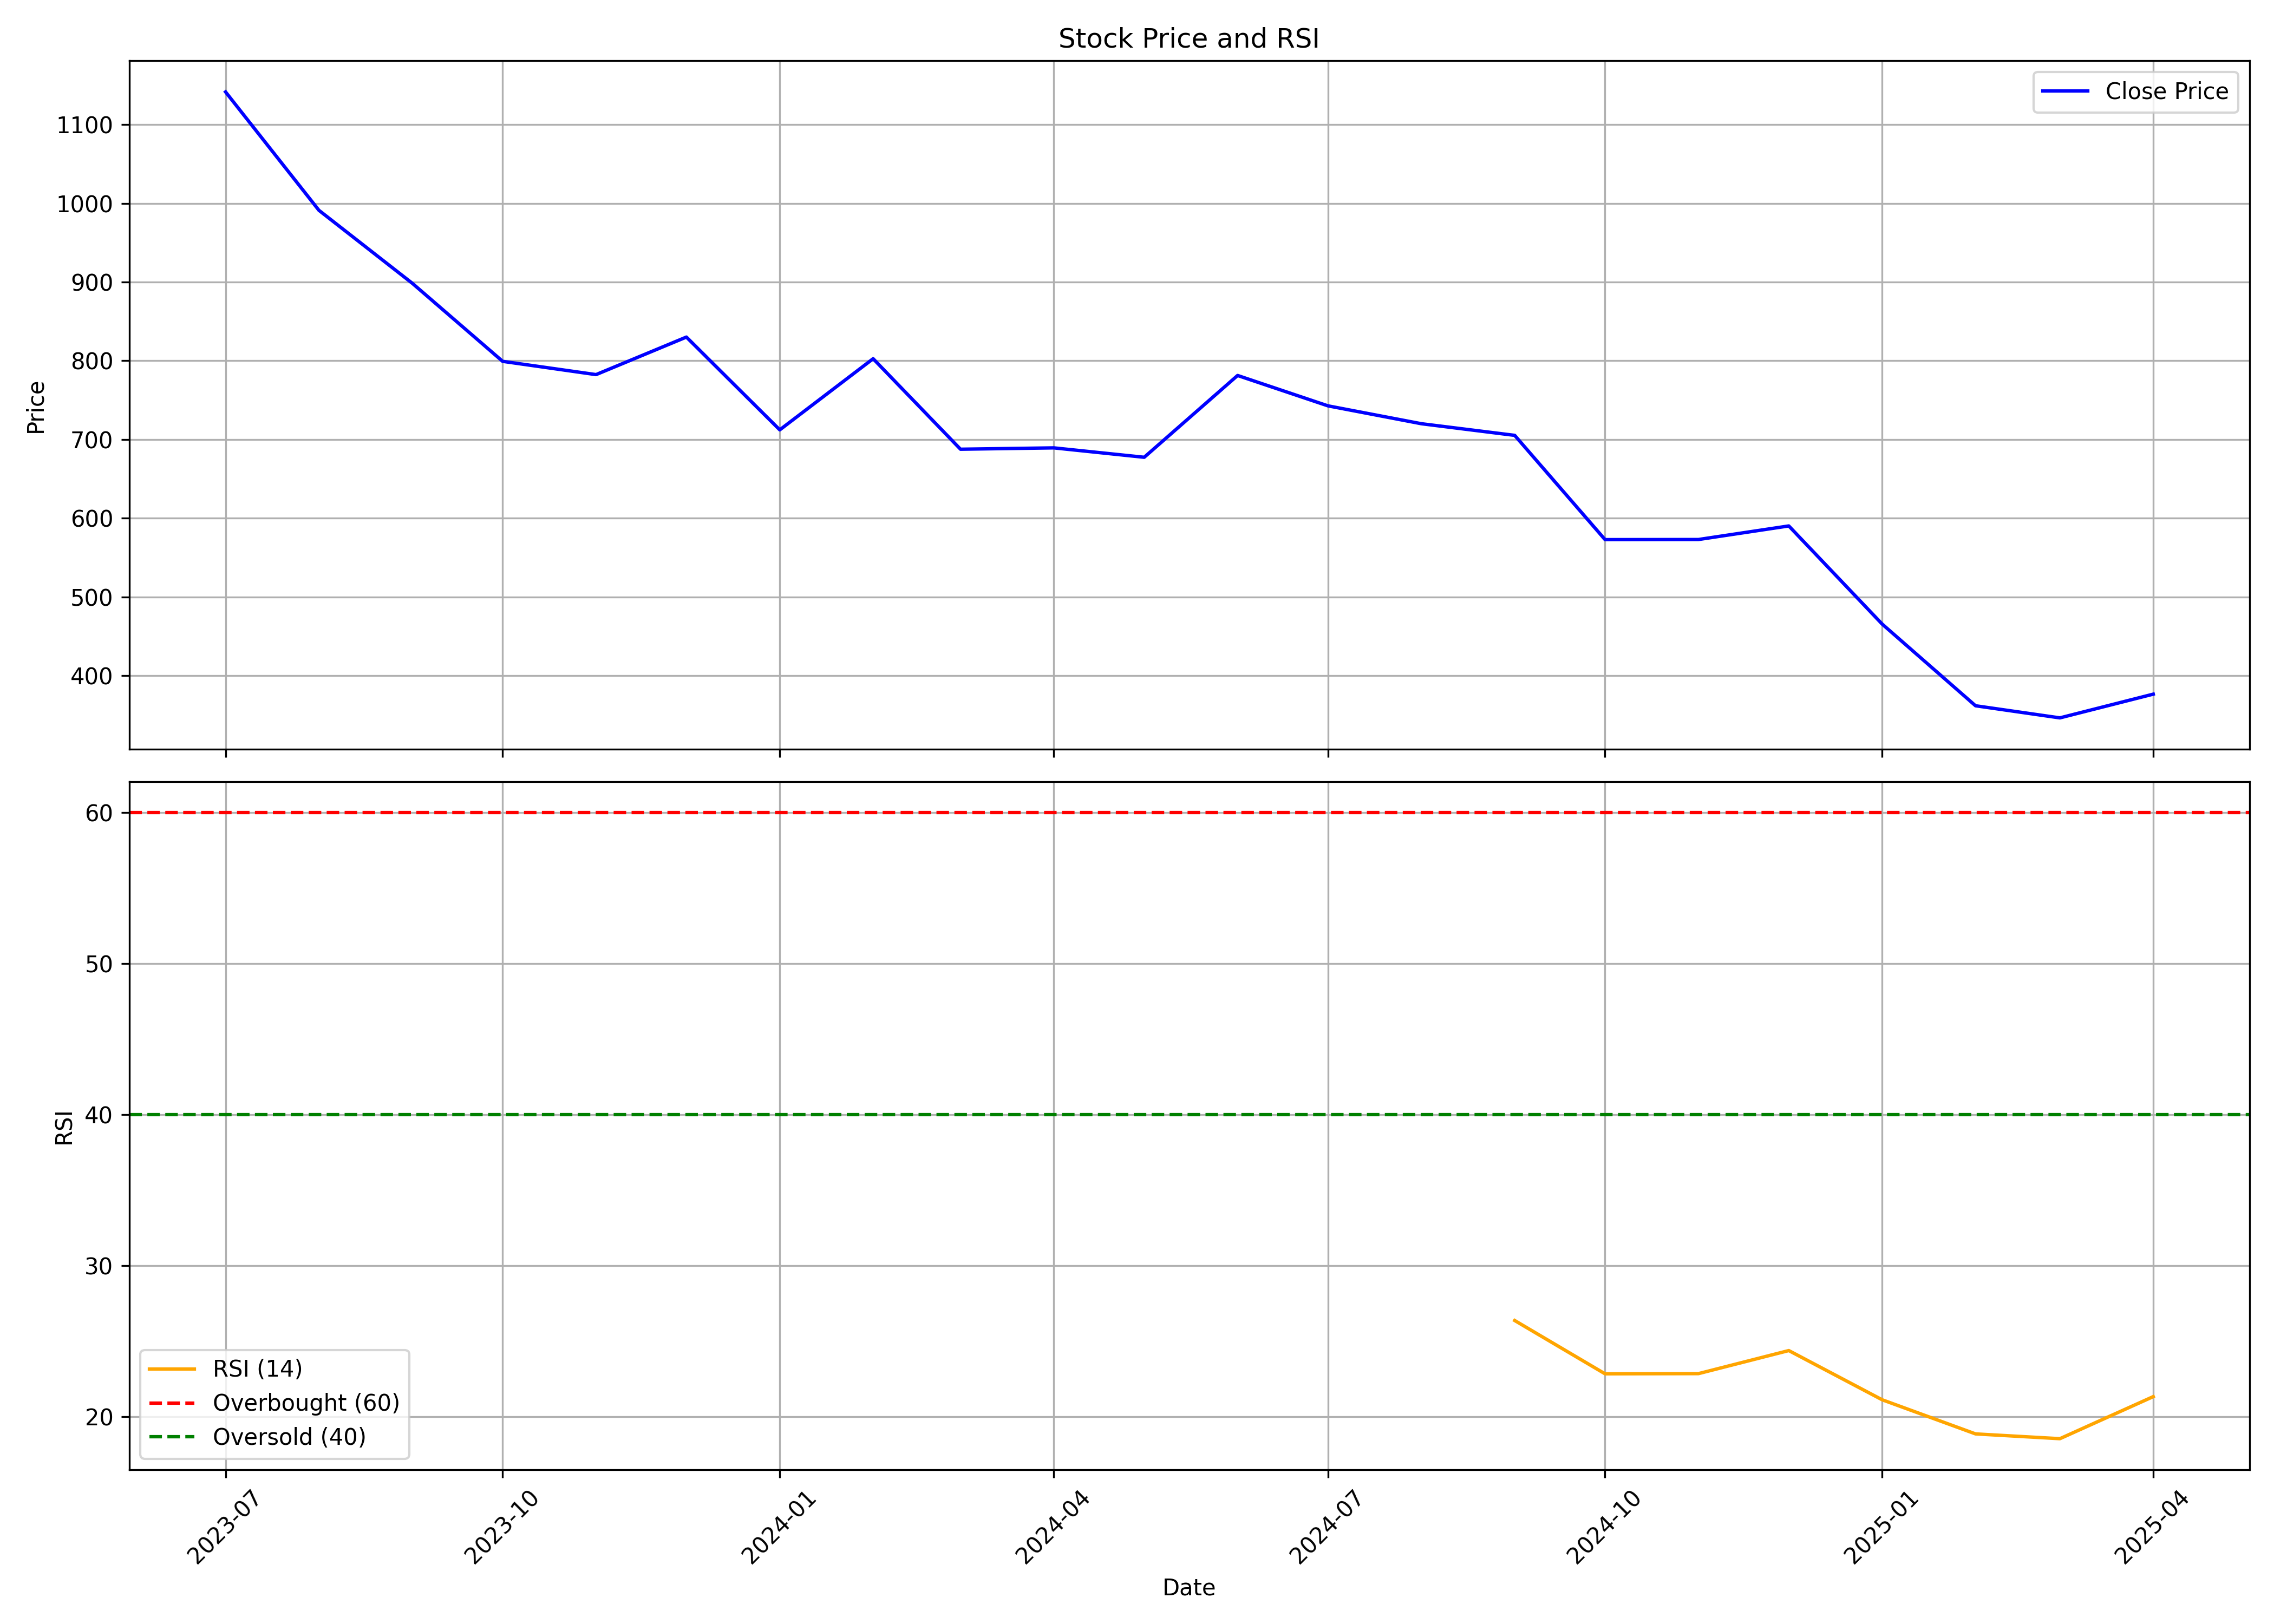

Source data for this figure (header and first rows):
, Unnamed: 0, date, symbol, open, high, low, close, volume, rsi
0, 0, 2023-07-01, IDEAFORGE, 1300, 1344, 1114, 1142, 20348710, 
1, 1, 2023-08-01, IDEAFORGE, 1151, 1169, 959.4, 991.2, 4553687, 
2, 2, 2023-09-01, IDEAFORGE, 998.7, 1052, 885.8, 898.5, 3227154, 
3, 3, 2023-10-01, IDEAFORGE, 898.5, 901, 772.1, 799.3, 6799455, 
4, 4, 2023-11-01, IDEAFORGE, 802, 888.8, 758.0, 782.5, 4064878, 
5, 5, 2023-12-01, IDEAFORGE, 792.0, 876.0, 781.1, 830.2, 3407169, 
6, 6, 2024-01-01, IDEAFORGE, 835, 863.4, 697, 712.2, 3455688, 
7, 7, 2024-02-01, IDEAFORGE, 717.5, 886.0, 686.0, 802.7, 17027991, 
8, 8, 2024-03-01, IDEAFORGE, 807.8, 823.7, 686.0, 687.7, 5351749, 
9, 9, 2024-04-01, IDEAFORGE, 706, 742, 679.2, 689.3, 4976528, 
10, 10, 2024-05-01, IDEAFORGE, 689.3, 747.7, 655.2, 677.4, 8654543, 
11, 11, 2024-06-01, IDEAFORGE, 710.0, 854.4, 618.8, 781.3, 25632369, 
12, 12, 2024-07-01, IDEAFORGE, 785.0, 864.4, 740.0, 742.8, 23325158, 
13, 13, 2024-08-01, IDEAFORGE, 745.0, 758, 665.0, 720, 6885221, 
14, 14, 2024-09-01, IDEAFORGE, 721, 727.0, 685.5, 705.2, 3441859, 26.38
15, 15, 2024-10-01, IDEAFORGE, 704.5, 711.0, 535.0, 572.8, 6163066, 22.85
16, 16, 2024-11-01, IDEAFORGE, 579.9, 636.5, 560, 572.9, 2859734, 22.87
17, 17, 2024-12-01, IDEAFORGE, 574.8, 661.2, 570.7, 590.2, 2810303, 24.39
18, 18, 2025-01-01, IDEAFORGE, 599.0, 652.2, 414, 465.5, 4129734, 21.14
19, 19, 2025-02-01, IDEAFORGE, 472.2, 518.7, 357.1, 361.6, 3541148, 18.88
20, 20, 2025-03-01, IDEAFORGE, 362.7, 408.0, 322.5, 346.2, 9296292, 18.56
21, 21, 2025-04-01, IDEAFORGE, 348.9, 384.0, 304.2, 376.4, 3847036, 21.34
